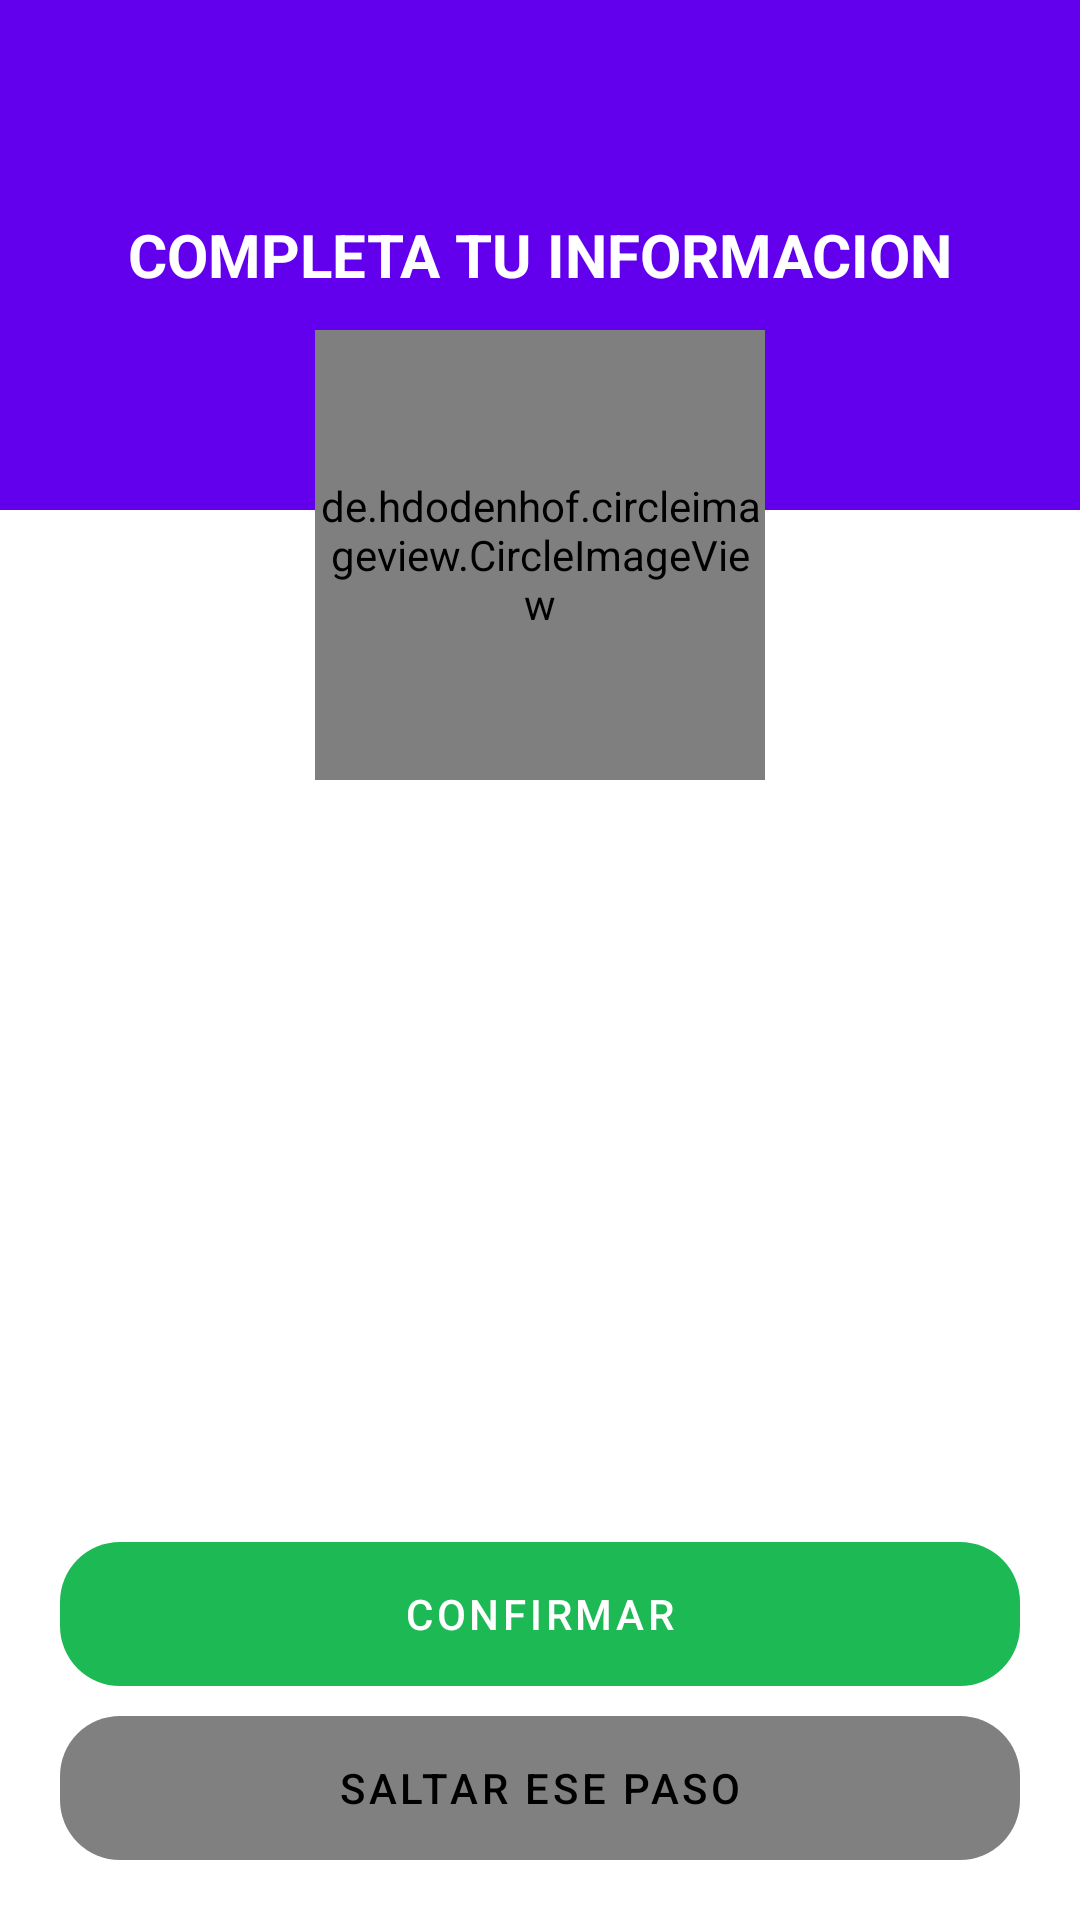

Here is an Android app screen rendered from its layout file. Give the layout XML and the strings, colors and styles it references.
<!-- AndroidManifest.xml: application theme Theme.ResidentialSecurity -->
<!-- res/layout/activity_save_image.xml -->
<?xml version="1.0" encoding="utf-8"?>
<androidx.coordinatorlayout.widget.CoordinatorLayout xmlns:android="http://schemas.android.com/apk/res/android"
    xmlns:app="http://schemas.android.com/apk/res-auto"
    xmlns:tools="http://schemas.android.com/tools"
    android:layout_width="match_parent"
    android:layout_height="match_parent"
    tools:context=".activities.SaveImageActivity">
    <LinearLayout
        android:layout_width="match_parent"
        android:layout_height="match_parent"
        android:orientation="vertical">

        <FrameLayout
            android:layout_width="match_parent"
            android:layout_height="wrap_content">

            <View
                android:layout_width="match_parent"
                android:layout_height="170dp"
                android:background="@color/purple_500"/>

            <TextView
                android:layout_width="match_parent"
                android:layout_height="match_parent"
                android:text="COMPLETA TU INFORMACION"
                android:textColor="@color/white"
                android:textStyle="bold"
                android:textSize="20sp"
                android:gravity="center"/>

        </FrameLayout>

    </LinearLayout>

    <de.hdodenhof.circleimageview.CircleImageView
        android:id="@+id/circleimage_user"
        android:layout_width="150dp"
        android:layout_height="150dp"
        android:src="@drawable/ic_person"
        android:layout_marginTop="110dp"
        app:civ_border_color="@color/gray"
        app:civ_border_width="4dp"
        app:civ_circle_background_color="@color/white"
        android:layout_gravity="center|top"/>

    <LinearLayout
        android:id="@+id/linearLayout"
        android:layout_width="match_parent"
        android:layout_height="wrap_content"
        android:layout_gravity="bottom"
        android:orientation="vertical">

        <Button
            android:id="@+id/btn_confirm"
            android:layout_width="match_parent"
            android:layout_height="wrap_content"
            android:background="@drawable/rounded_button"
            android:text="CONFIRMAR"
            android:layout_marginLeft="20dp"
            android:layout_marginRight="20dp"/>

        <Button
            android:id="@+id/btn_next"
            android:layout_width="match_parent"
            android:layout_height="wrap_content"
            android:background="@drawable/rounded_button"
            android:text="SALTAR ESE PASO"
            android:layout_marginLeft="20dp"
            android:layout_marginRight="20dp"
            android:layout_marginBottom="20dp"
            android:layout_marginTop="10dp"
            android:textColor="@color/black"
            app:backgroundTint="@color/gray"/>


    </LinearLayout>

</androidx.coordinatorlayout.widget.CoordinatorLayout>
<!-- resources referenced by this layout -->
<resources>
  <color name="black">#FF000000</color>
  <color name="gray">#808080 </color>
  <color name="purple_500">#FF6200EE</color>
  <color name="white">#FFFFFFFF</color>
  <!-- drawable ic_person (drawable) -->
  <vector android:height="200dp" android:tint="#828282"
      android:viewportHeight="24" android:viewportWidth="24"
      android:width="200dp" xmlns:android="http://schemas.android.com/apk/res/android">
      <path android:fillColor="@android:color/white" android:pathData="M12,12c2.21,0 4,-1.79 4,-4s-1.79,-4 -4,-4 -4,1.79 -4,4 1.79,4 4,4zM12,14c-2.67,0 -8,1.34 -8,4v2h16v-2c0,-2.66 -5.33,-4 -8,-4z"/>
  </vector>
  <!-- drawable rounded_button (drawable) -->
  <?xml version="1.0" encoding="utf-8"?>
  <shape
      xmlns:android="http://schemas.android.com/apk/res/android"
      android:shape="rectangle"
      android:padding="10dp">
  
      <corners android:radius="20dp"/>
  </shape>
  <style name="Theme.ResidentialSecurity" parent="Theme.MaterialComponents.Light.NoActionBar">
          
          <item name="colorPrimary">@color/green</item>
          <item name="colorPrimaryVariant">@color/green</item>
          <item name="colorOnPrimary">@color/white</item>
          
          <item name="colorSecondary">@color/teal_200</item>
          <item name="colorSecondaryVariant">@color/teal_700</item>
          <item name="colorOnSecondary">@color/black</item>
          
          <item name="android:statusBarColor" tools:targetApi="l">?attr/colorPrimaryVariant</item>
          
          <item name="android:forceDarkAllowed" tools:targetApi="q">false</item>
      </style>
  <color name="green">#1DB954 </color>
  <color name="teal_200">#FF03DAC5</color>
  <color name="teal_700">#FF018786</color>
</resources>
